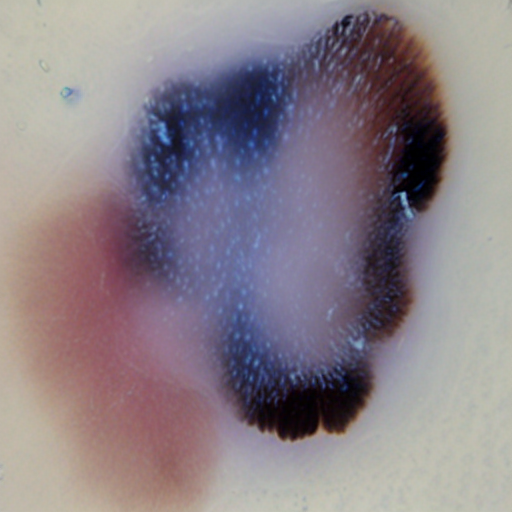
Generation parameters embedded in this image by AUTOMATIC1111 Stable Diffusion web UI or a fork of it (Forge, ...) (PNG 'parameters' text chunk):
Generate high quality malignant mole data without any blue marks 
Steps: 26, Sampler: PLMS, CFG scale: 8.5, Seed: 3479084830, Face restoration: CodeFormer, Size: 512x512, Model hash: 8d72386f9b, Model: Skin Mole_311760_lora, Version: v1.5.1